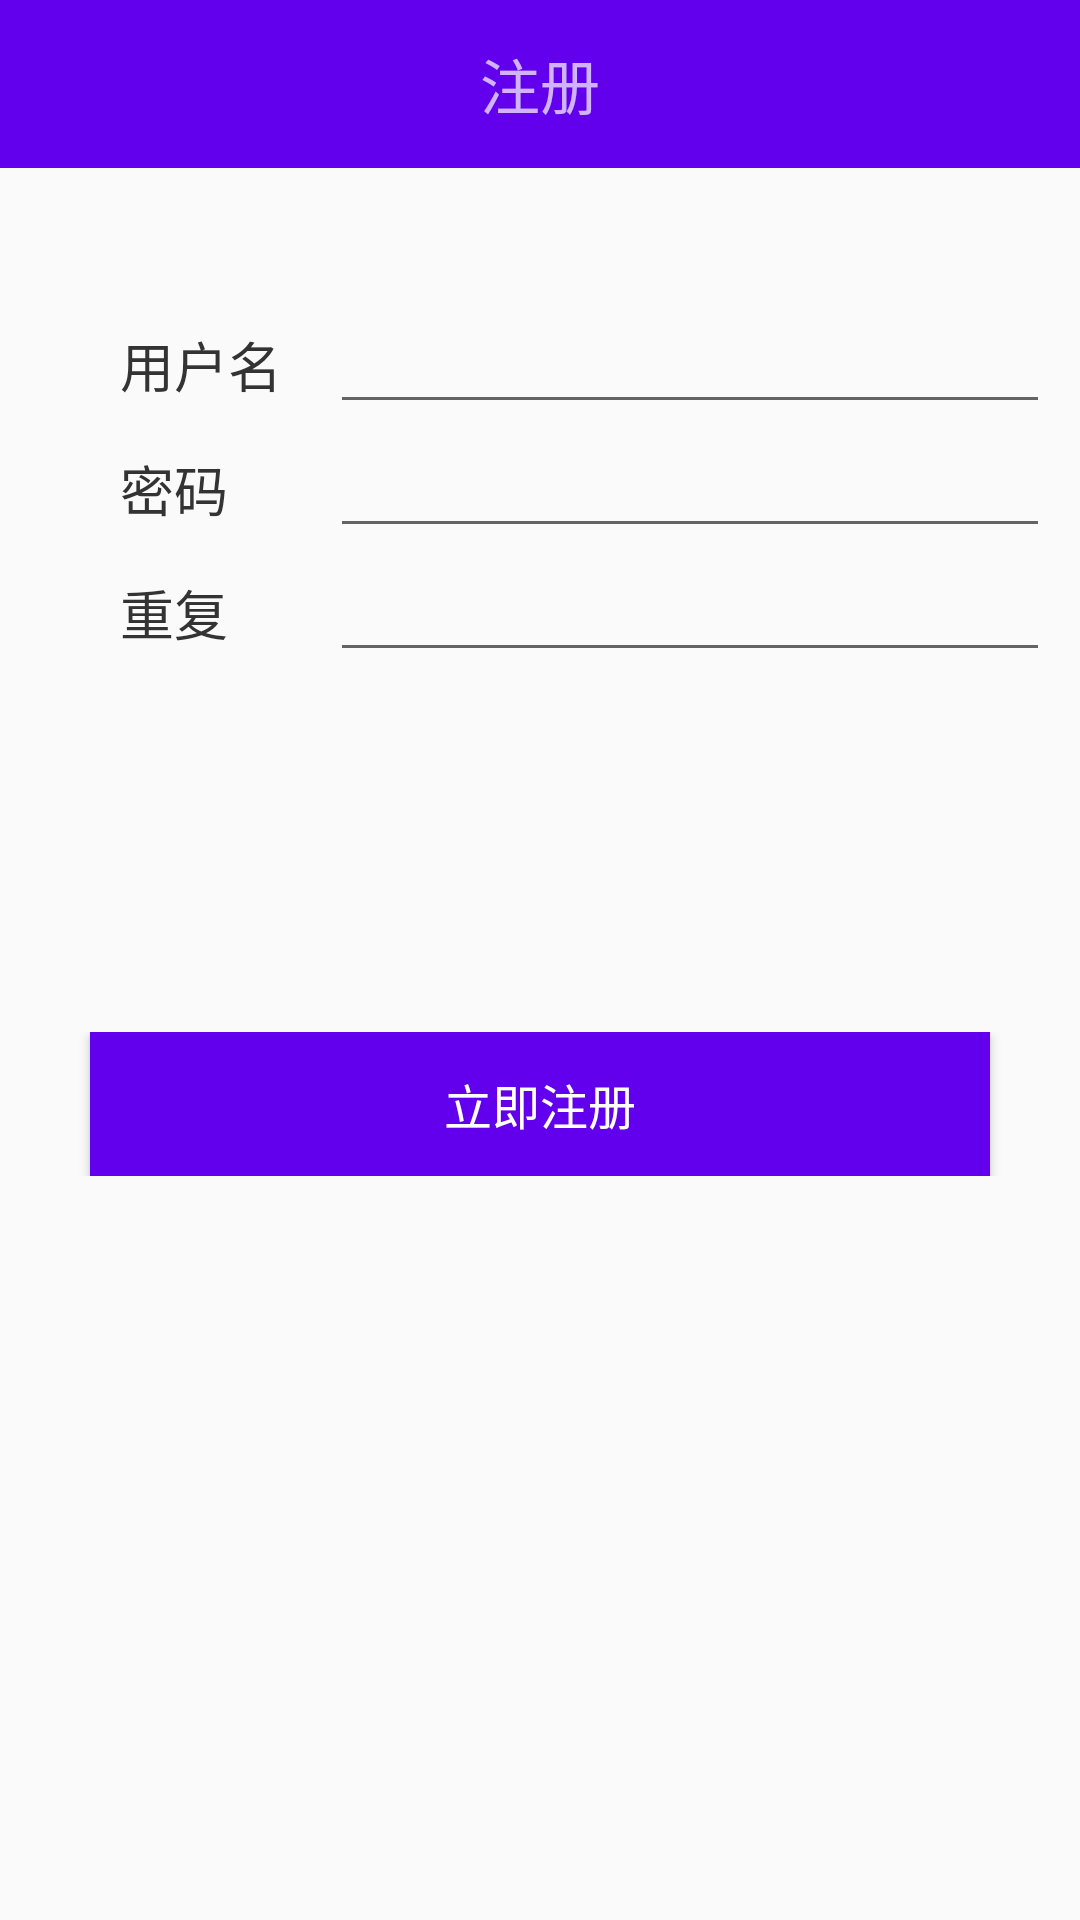

Produce the Android XML layout that renders to this screen, including the resource entries it uses.
<!-- AndroidManifest.xml: application theme AppTheme -->
<!-- res/layout/activity_sign_up.xml -->
<?xml version="1.0" encoding="utf-8"?>

<RelativeLayout xmlns:app="http://schemas.android.com/apk/res-auto"
    xmlns:tools="http://schemas.android.com/tools"
    xmlns:android="http://schemas.android.com/apk/res/android"
    android:layout_width="match_parent"
    android:layout_height="match_parent"
    android:orientation="vertical"
    android:fitsSystemWindows="true">

    
    <androidx.appcompat.widget.Toolbar
        android:id="@+id/toolbar_sign"
        android:layout_width="match_parent"
        android:layout_height="?attr/actionBarSize"
        android:background="?attr/colorPrimary"
        android:theme="@style/ThemeOverlay.AppCompat.Dark.ActionBar"
        app:popupTheme="@style/ThemeOverlay.AppCompat.Light">

        <TextView
            android:id="@+id/title"
            android:layout_width="wrap_content"
            android:layout_height="wrap_content"
            android:layout_gravity="center"
            android:singleLine="true"
            android:textSize="20sp"
            android:text="注册" />
    </androidx.appcompat.widget.Toolbar>
    
    <LinearLayout
        android:layout_width="match_parent"
        android:layout_height="wrap_content"
        android:orientation="vertical"
        android:layout_marginTop="60dp">

        <LinearLayout
            android:layout_width="match_parent"
            android:layout_height="wrap_content"
            android:layout_marginTop="20dp"
            android:orientation="vertical">

            <LinearLayout
                android:layout_width="match_parent"
                android:layout_height="wrap_content"
                android:layout_marginTop="20dp">
                <TextView
                    android:layout_width="60dp"
                    android:layout_height="wrap_content"
                    style="@style/login_txt2"
                    android:text="用户名"/>

                <EditText
                    android:layout_width="wrap_content"
                    android:layout_height="wrap_content"
                    style="@style/login_edit"
                    android:id="@+id/name"/>
            </LinearLayout>

            <LinearLayout
                android:layout_width="match_parent"
                android:layout_height="wrap_content">
                <TextView
                    android:layout_width="60dp"
                    android:layout_height="wrap_content"
                    style="@style/login_txt2"
                    android:text="密码"/>

                <EditText
                    android:layout_width="wrap_content"
                    android:layout_height="wrap_content"
                    style="@style/login_edit"
                    android:id="@+id/pswd"
                    android:inputType="textPassword"/>
            </LinearLayout>

            <LinearLayout
                android:layout_width="match_parent"
                android:layout_height="wrap_content">
                <TextView
                    android:layout_width="60dp"
                    android:layout_height="wrap_content"
                    style="@style/login_txt2"
                    android:text="重复"/>

                <EditText
                    android:layout_width="wrap_content"
                    android:layout_height="wrap_content"
                    style="@style/login_edit"
                    android:id="@+id/repswd"
                    android:inputType="textPassword"/>
            </LinearLayout>



            <LinearLayout
                android:layout_width="match_parent"
                android:layout_height="wrap_content"
                android:layout_marginTop="120dp"
                android:orientation="vertical">

                <Button
                    android:layout_width="match_parent"
                    android:layout_height="wrap_content"
                    android:layout_gravity="center"
                    android:gravity="center"
                    style="@style/login_button"
                    android:text="立即注册"
                    android:background="@color/colorPrimary"
                    android:textColor="#fff"
                    android:id="@+id/sign"
                    />
            </LinearLayout>
        </LinearLayout>
    </LinearLayout>
</RelativeLayout>
<!-- resources referenced by this layout -->
<resources>
  <style name="login_button">
          <item name="android:layout_marginRight">30dp</item>
          <item name="android:layout_marginLeft">30dp</item>
          <item name="android:layout_gravity">center</item>
          <item name="android:gravity">center</item>
          <item name="android:textSize">16dp</item>
      </style>
  <style name="login_edit">
          <item name="android:layout_marginLeft">10dp</item>
          <item name="android:width">240dp</item>
      </style>
  <style name="login_txt2">
          <item name="android:textColor">#333333</item>
          <item name="android:textSize">18dp</item>
          <item name="android:layout_marginLeft">40dp</item>
      </style>
  <style name="AppTheme" parent="Theme.AppCompat.Light.NoActionBar">
          
          <item name="colorPrimary">@color/colorPrimary</item>
          <item name="colorPrimaryDark">@color/colorPrimaryDark</item>
          <item name="colorAccent">@color/colorAccent</item>
      </style>
  <!-- not gathered from this repository: default colours our renderer supplied (Android Studio template values) -->
  <color name="colorPrimary">#FF6200EE</color>
  <color name="colorPrimaryDark">#FF3700B3</color>
  <color name="colorAccent">#FF03DAC5</color>
</resources>
